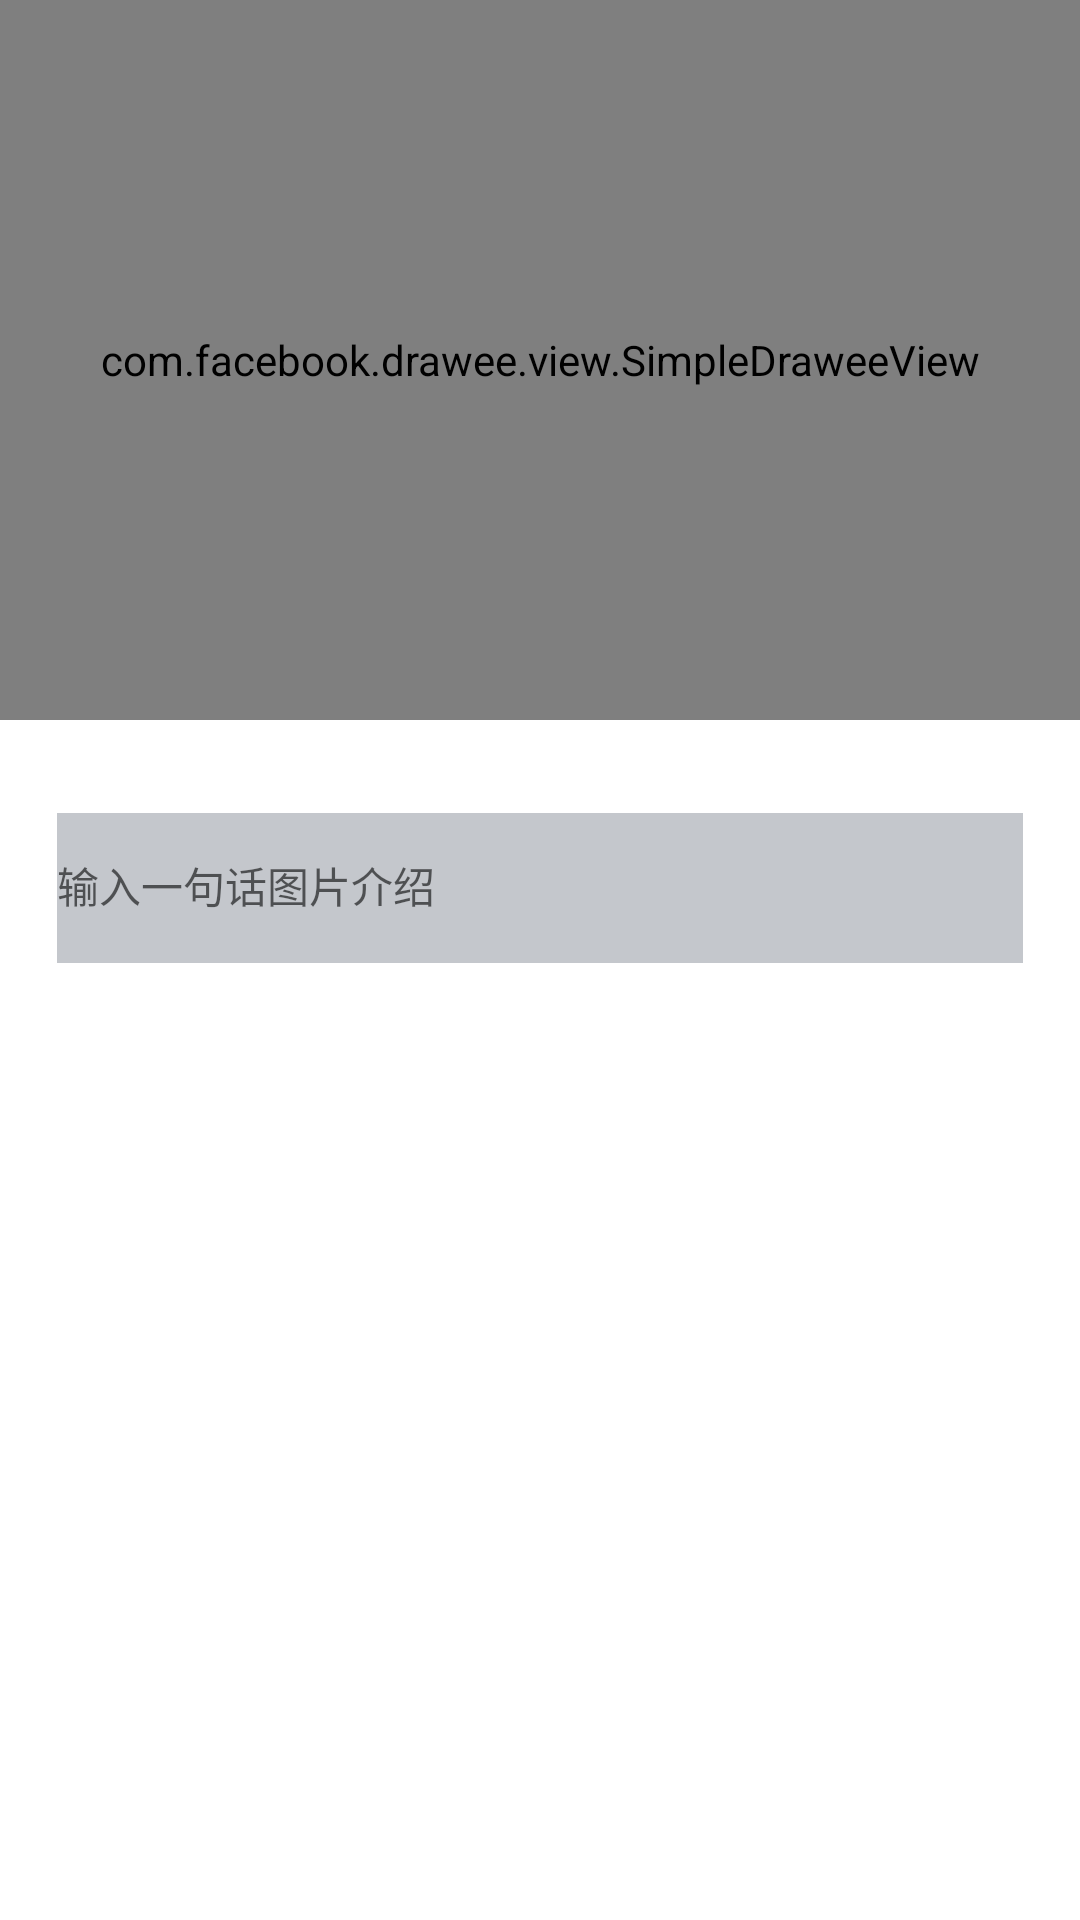

Reconstruct the res/layout file that produces this screen, plus the resources it refers to.
<!-- AndroidManifest.xml: application theme AppTheme -->
<!-- res/layout/activity_img_upload.xml -->
<?xml version="1.0" encoding="utf-8"?>
<LinearLayout xmlns:android="http://schemas.android.com/apk/res/android"
    xmlns:tools="http://schemas.android.com/tools"
    android:id="@+id/activity_img_upload"
    android:layout_width="match_parent"
    android:layout_height="match_parent"
    android:orientation="vertical"
    android:background="@android:color/white"
    tools:context="com.x.vscam.upload.ImgUploadActivity">

    <FrameLayout
        android:layout_width="match_parent"
        android:layout_height="240dp">
        <android.support.v7.widget.Toolbar
            android:id="@+id/toolbar"
            android:layout_width="match_parent"
            android:layout_height="?attr/actionBarSize"/>

        <com.facebook.drawee.view.SimpleDraweeView
            android:id="@+id/img"
            android:layout_width="match_parent"
            android:layout_height="match_parent" />

        <android.support.v4.widget.ContentLoadingProgressBar
            android:id="@+id/progress_bar"
            android:layout_width="wrap_content"
            android:layout_height="wrap_content"
            android:layout_marginEnd="8dp"
            android:layout_marginTop="16dp"
            android:layout_gravity="end"
            android:visibility="gone"
            style="?android:attr/progressBarStyleSmall" />

        <TextView
            android:id="@+id/fliter_name"
            android:layout_width="wrap_content"
            android:layout_height="wrap_content"
            android:textSize="68sp"
            android:textStyle="bold"
            android:alpha="0.5"
            android:textColor="@android:color/white"
            android:layout_gravity="center" />
    </FrameLayout>

    <android.support.design.widget.TextInputLayout
        android:id="@+id/description"
        android:layout_width="match_parent"
        android:layout_height="wrap_content"
        android:layout_marginStart="19dp"
        android:layout_marginEnd="19dp"
        android:layout_marginTop="20dp"
        android:layout_marginBottom="20dp">
        <EditText
            android:layout_width="match_parent"
            android:layout_height="50dp"
            android:imeActionId="@integer/action_sub_img"
            android:imeOptions="actionSend"
            android:inputType="text"
            android:hint="输入一句话图片介绍"
            android:imeActionLabel="上传"/>
    </android.support.design.widget.TextInputLayout>

</LinearLayout>
<!-- resources referenced by this layout -->
<resources>
  <integer name="action_sub_img">104</integer>
  <style name="AppTheme" parent="Theme.AppCompat.Light.NoActionBar">
          
  
          <item name="colorPrimary">@color/colorPrimary</item>
          <item name="colorPrimaryDark">@color/colorPrimaryDark</item>
          <item name="colorAccent">@color/colorAccent</item>
          <item name="android:windowBackground">@color/colorPrimary</item>
  
          <item name="editTextStyle">@style/EditText</item>
          <item name="buttonStyle">@style/Button</item>
      </style>
  <color name="colorPrimary">#F8F8F8</color>
  <color name="colorPrimaryDark">#C4C7CC</color>
  <color name="colorAccent">#A6A547</color>
  <style name="EditText" parent="Widget.AppCompat.EditText">
          <item name="android:textSize">14sp</item>
          <item name="android:textColor">#FF878787</item>
          <item name="android:background">@drawable/selector_edit_text</item>
          <item name="android:paddingStart">@dimen/edit_text_padding</item>
          <item name="android:paddingEnd">@dimen/edit_text_padding</item>
          <item name="android:paddingTop">@dimen/edit_text_padding</item>
      </style>
  <style name="Button" parent="Widget.AppCompat.Button">
          <item name="android:textColor">@color/colorPrimary</item>
          <item name="android:textSize">16sp</item>
          <item name="android:background">@drawable/selector_login_btn</item>
      </style>
  <!-- drawable selector_edit_text (drawable) -->
  <?xml version="1.0" encoding="utf-8"?>
  <selector xmlns:android="http://schemas.android.com/apk/res/android">
      <item android:drawable="@drawable/bg_edit_text_select" android:state_focused="true"/>
      <item android:drawable="@drawable/bg_edit_text_normal"/>
  </selector>
  <!-- drawable selector_login_btn (drawable) -->
  <?xml version="1.0" encoding="utf-8"?>
  <selector xmlns:android="http://schemas.android.com/apk/res/android">
      <item android:drawable="@drawable/bg_login_btn_select" android:state_enabled="true"/>
      <item android:drawable="@drawable/bg_login_btn_normal" android:state_enabled="false"/>
      <item android:drawable="@drawable/bg_login_btn_normal"/>
  </selector>
  <!-- drawable bg_edit_text_select (drawable) -->
  <?xml version="1.0" encoding="utf-8"?>
  <layer-list xmlns:android="http://schemas.android.com/apk/res/android">
      <item android:top="@dimen/edit_text_padding">
          <shape>
              <solid android:color="@color/colorAccent"/>
          </shape>
      </item>
  
      <item android:left="1dp" android:top="5dp" android:right="1dp" android:bottom="1dp">
          <shape>
              <corners android:radius="4dp"/>
              <solid android:color="@color/colorPrimaryDark"/>
          </shape>
      </item>
  </layer-list>
  <!-- drawable bg_edit_text_normal (drawable) -->
  <?xml version="1.0" encoding="utf-8"?>
  <layer-list xmlns:android="http://schemas.android.com/apk/res/android">
      <item android:top="@dimen/edit_text_padding">
          <shape>
              <solid android:color="@color/colorPrimaryDark"/>
          </shape>
      </item>
  </layer-list>
  <!-- drawable bg_login_btn_normal (drawable) -->
  <?xml version="1.0" encoding="utf-8"?>
  <shape xmlns:android="http://schemas.android.com/apk/res/android">
      <solid android:color="@color/colorPrimaryDark"/>
      <corners android:radius="100dp"/>
  </shape>
</resources>
